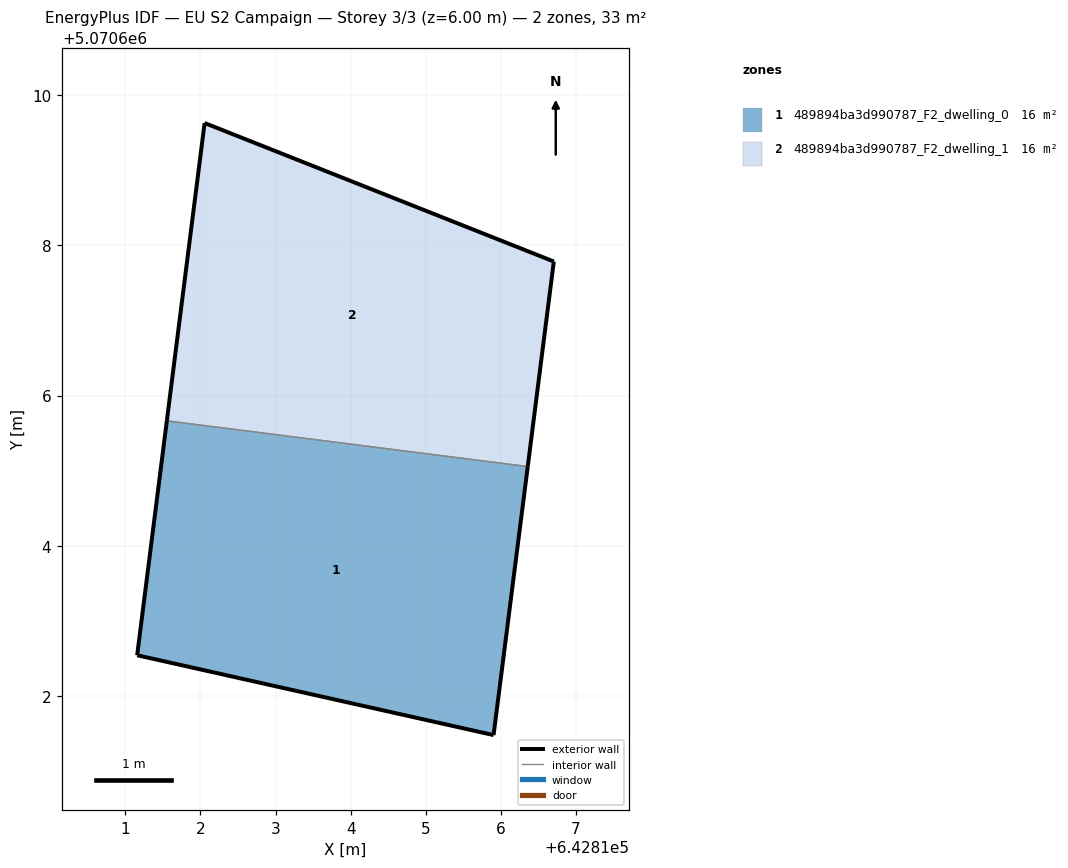
=== STOREY PLAN SPEC (per zone: floor XY polygon, exterior-wall plan segments, windows/doors) ===
zone 1: 489894ba3d990787_F2_dwelling_0  (16.3 m²)
  floor: (642815.90, 5070601.48) (642816.36, 5070605.05) (642811.55, 5070605.66) (642811.16, 5070602.54)
  exterior wall: (642811.16, 5070602.54) – (642811.55, 5070605.66)  [3.1 m]
  exterior wall: (642816.36, 5070605.05) – (642815.90, 5070601.48)  [3.6 m]
  exterior wall: (642815.90, 5070601.48) – (642811.16, 5070602.54)  [4.9 m]
  interior walls: 1
zone 2: 489894ba3d990787_F2_dwelling_1  (16.3 m²)
  floor: (642816.36, 5070605.05) (642816.70, 5070607.79) (642812.05, 5070609.63) (642811.55, 5070605.66)
  exterior wall: (642816.70, 5070607.79) – (642816.36, 5070605.05)  [2.8 m]
  exterior wall: (642811.55, 5070605.66) – (642812.06, 5070609.63)  [4.0 m]
  exterior wall: (642812.06, 5070609.63) – (642816.70, 5070607.79)  [5.0 m]
  interior walls: 1

=== DERIVED (storey summary) ===
Building: EU S2 Campaign
Storey: 3 of 3  (floor level z = 6.00 m)
Storey gross floor area: 32.7 m²
Zones on this storey: 2
  - 489894ba3d990787_F2_dwelling_0: floor 16.3 m²; exterior wall 11.6 m (34.8 m²); WWR 0.0%
  - 489894ba3d990787_F2_dwelling_1: floor 16.3 m²; exterior wall 11.8 m (35.3 m²); WWR 0.0%
Zone adjacency (shared interzone walls):
  - 489894ba3d990787_F2_dwelling_0 ↔ 489894ba3d990787_F2_dwelling_1